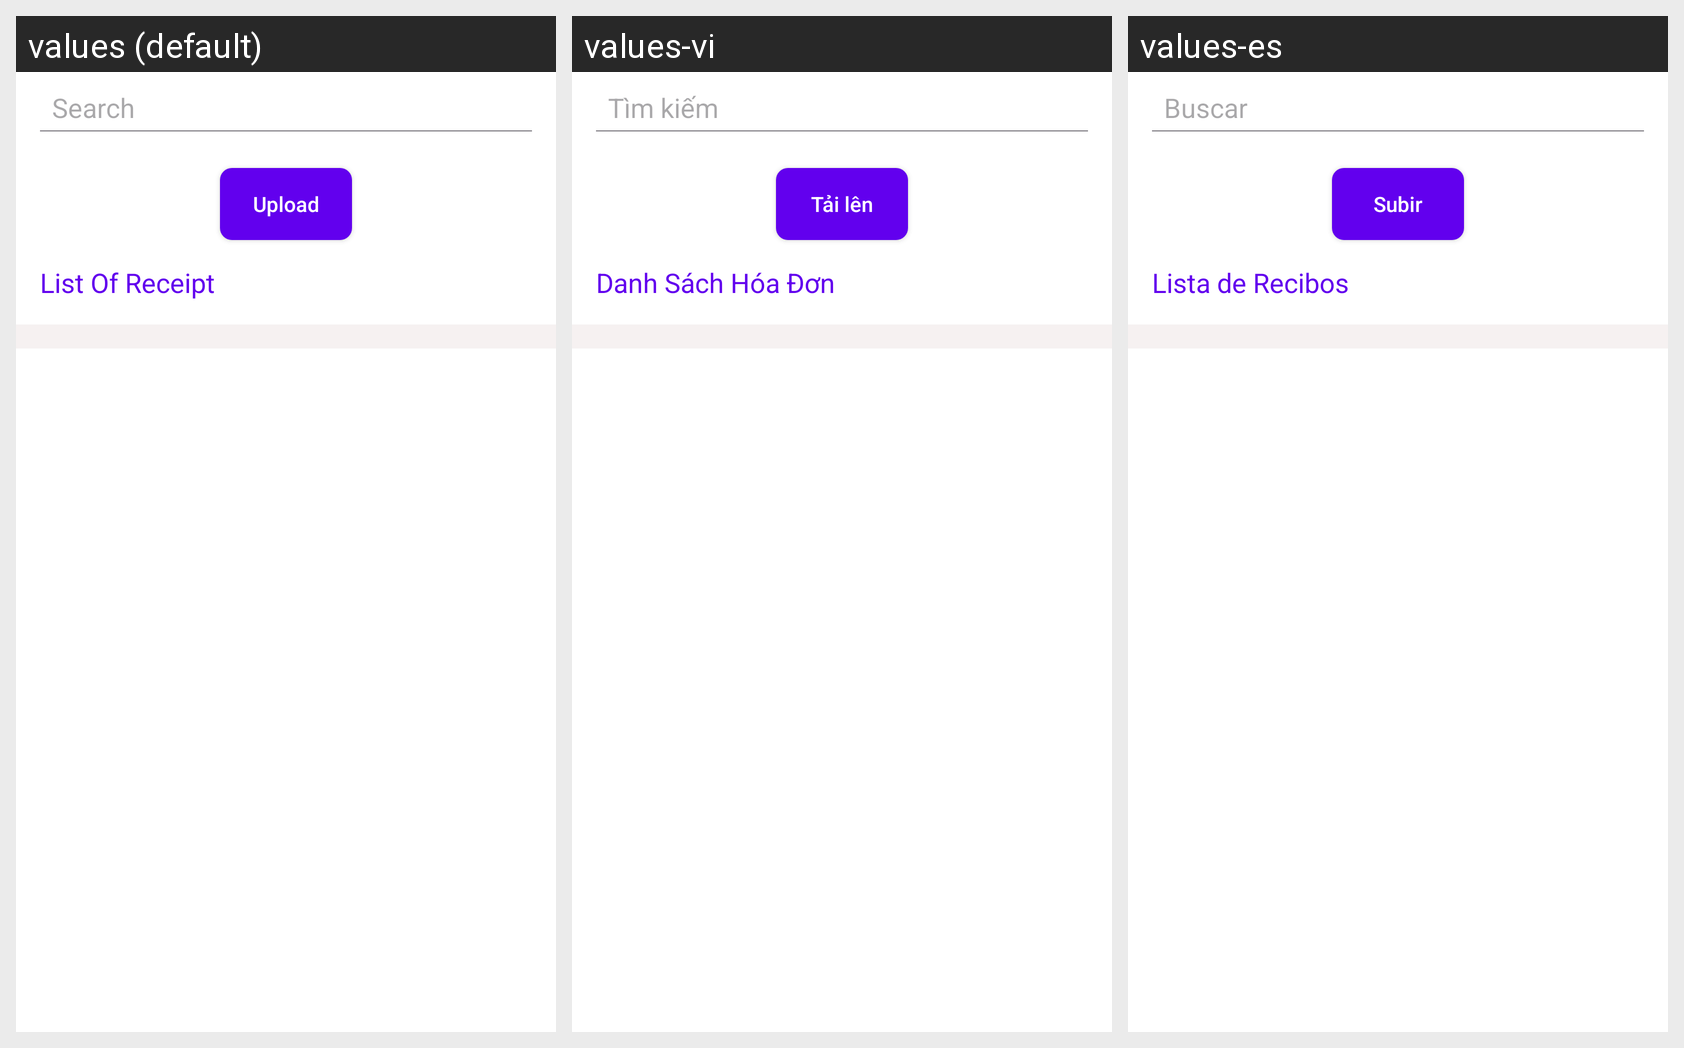

The Android screen below is rendered under several locales of the same app. Produce the string resources it draws, with the default and per-locale values.
Android screen res/layout/fragment_dashboard.xml rendered under 3 locales, left to right: values (default), values-vi, values-es. Device: Nexus 5 (rendered at 1080×1920; each locale shown at half size, 540×960, under a caption strip naming it); theme Theme.ReceiptSaver.
Strings drawn on this screen, with the default value and each locale's value (text and hints the layout hard-codes appear in the picture but are not listed):

search
  values: Search
  values-vi: Tìm kiếm
  values-es: Buscar

upload
  values: Upload
  values-vi: Tải lên
  values-es: Subir

list_of_receipt
  values: List Of Receipt
  values-vi: Danh Sách Hóa Đơn
  values-es: Lista de Recibos
